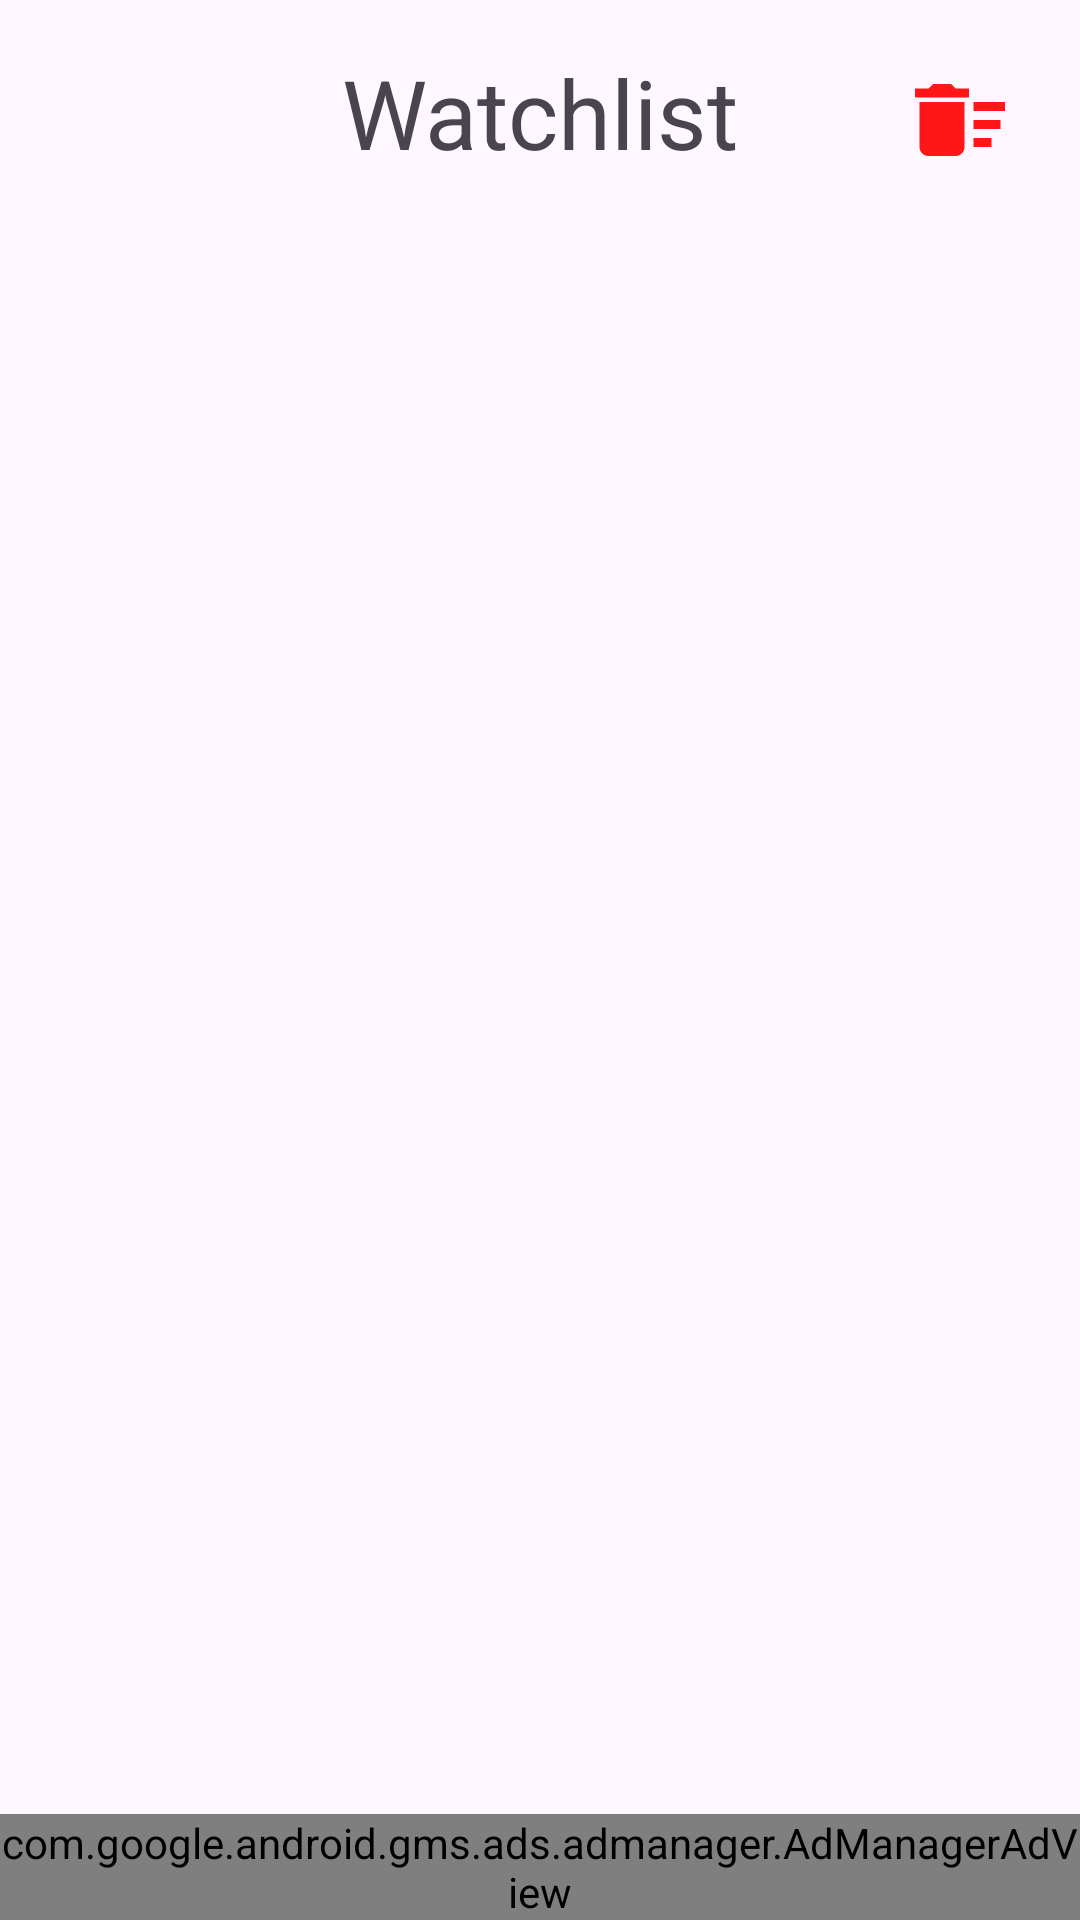

Reconstruct the res/layout file that produces this screen, plus the resources it refers to.
<!-- AndroidManifest.xml: application theme Theme.MyWatchlist -->
<!-- res/layout/fragment_watchlist.xml -->
<?xml version="1.0" encoding="utf-8"?>
<LinearLayout xmlns:android="http://schemas.android.com/apk/res/android"
    xmlns:app="http://schemas.android.com/apk/res-auto"
    android:orientation="vertical"
    android:layout_width="match_parent"
    android:layout_height="match_parent">

    <androidx.constraintlayout.widget.ConstraintLayout
        android:layout_width="match_parent"
        android:layout_height="match_parent"
        android:layout_weight="0.5">

        <TextView
            android:id="@+id/watchList"
            android:layout_width="wrap_content"
            android:layout_height="wrap_content"
            android:layout_marginTop="16dp"
            android:text="@string/watch_list"
            android:textSize="32sp"
            app:layout_constraintEnd_toEndOf="parent"
            app:layout_constraintStart_toStartOf="parent"
            app:layout_constraintTop_toTopOf="parent" />

        <ImageView
            android:id="@+id/clear_watchlist"
            android:layout_width="36dp"
            android:layout_height="36dp"
            android:layout_margin="22dp"
            android:contentDescription="@string/delete_all"
            android:src="@drawable/ic_baseline_delete_sweep_24"
            app:layout_constraintEnd_toEndOf="parent"
            app:layout_constraintTop_toTopOf="parent" />

        <com.airbnb.lottie.LottieAnimationView
            android:id="@+id/lottie_no_result"
            android:layout_width="256dp"
            android:layout_height="256dp"
            android:visibility="gone"
            app:layout_constraintBottom_toBottomOf="parent"
            app:layout_constraintEnd_toEndOf="parent"
            app:layout_constraintStart_toStartOf="parent"
            app:layout_constraintTop_toTopOf="parent"
            app:lottie_autoPlay="true"
            app:lottie_loop="true"
            app:lottie_rawRes="@raw/no_search_results" />

        <androidx.recyclerview.widget.RecyclerView
            android:id="@+id/recyclerViewWatchlist"
            android:layout_width="match_parent"
            android:layout_height="0dp"
            app:layout_constraintBottom_toBottomOf="parent"
            app:layout_constraintEnd_toEndOf="parent"
            app:layout_constraintStart_toStartOf="parent"
            app:layout_constraintTop_toBottomOf="@+id/watchList" />

    </androidx.constraintlayout.widget.ConstraintLayout>
    <com.google.android.gms.ads.admanager.AdManagerAdView
        android:id="@+id/adView"
        android:layout_width="match_parent"
        android:layout_height="wrap_content">
    </com.google.android.gms.ads.admanager.AdManagerAdView>


</LinearLayout>
<!-- resources referenced by this layout -->
<resources>
  <!-- drawable ic_baseline_delete_sweep_24 (drawable) -->
  <vector android:height="24dp" android:tint="#FF1616"
      android:viewportHeight="24" android:viewportWidth="24"
      android:width="24dp" xmlns:android="http://schemas.android.com/apk/res/android">
      <path android:fillColor="@android:color/white" android:pathData="M15,16h4v2h-4zM15,8h7v2h-7zM15,12h6v2h-6zM3,18c0,1.1 0.9,2 2,2h6c1.1,0 2,-0.9 2,-2L13,8L3,8v10zM14,5h-3l-1,-1L6,4L5,5L2,5v2h12z"/>
  </vector>
  <string name="delete_all">Delete All</string>
  <string name="watch_list">Watchlist</string>
  <style name="Theme.MyWatchlist" parent="Theme.Material3.DayNight.NoActionBar">
          
          <item name="colorPrimary">@color/purple_500</item>
          <item name="colorPrimaryVariant">@color/purple_700</item>
          <item name="colorOnPrimary">@color/white</item>
          
          <item name="colorSecondary">@color/teal_200</item>
          <item name="colorSecondaryVariant">@color/teal_700</item>
          <item name="colorOnSecondary">@color/black</item>
          
          <item name="android:statusBarColor" tools:targetApi="l">?attr/colorPrimaryVariant</item>
          <item name="fontFamily">@font/averta_regular</item>
          
      </style>
  <color name="purple_500">#FF6200EE</color>
  <color name="purple_700">#FF3700B3</color>
  <color name="white">#FFFFFFFF</color>
  <color name="teal_200">#FF03DAC5</color>
  <color name="teal_700">#FF018786</color>
  <color name="black">#FF000000</color>
</resources>
